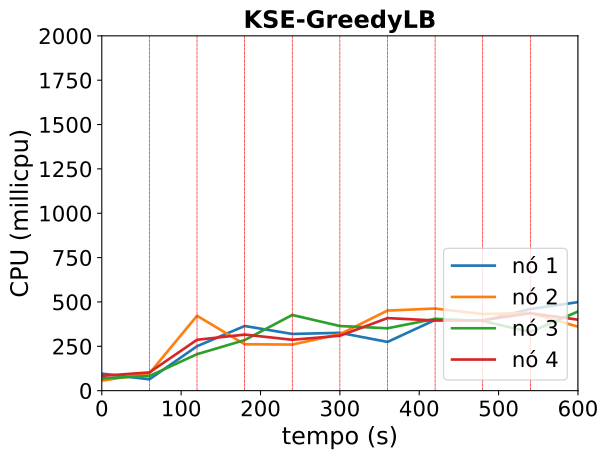

The table this chart was drawn from, first rows:
timestamp, ppgcc-m02_pod_amount, ppgcc-m02_memory, ppgcc-m02_cpu, ppgcc-m03_pod_amount, ppgcc-m03_memory, ppgcc-m03_cpu, ppgcc-m04_pod_amount, ppgcc-m04_memory, ppgcc-m04_cpu, ppgcc-m05_pod_amount, ppgcc-m05_memory, ppgcc-m05_cpu
0, 5, 1283012, 96058709, 5, 1231752, 56513926, 5, 1235056, 69009838, 5, 1284432, 83540149
60, 5, 1311392, 63894955, 5, 1292340, 97598298, 5, 1305940, 82602695, 5, 1338552, 102710119
120, 3, 1236284, 250446481, 11, 1459540, 422008181, 3, 1260664, 205607715, 3, 1242020, 286713856
180, 5, 1418840, 364381946, 5, 1278628, 261458768, 5, 1263964, 285060929, 5, 1314092, 315995143
240, 5, 1331984, 319595557, 5, 1446400, 259857680, 5, 1356432, 426627078, 5, 1306112, 286764036
300, 4, 1350680, 326044743, 6, 1310188, 318166714, 5, 1404296, 364238403, 5, 1311528, 309555984
360, 4, 1334048, 274574763, 5, 1406696, 451401788, 5, 1392020, 351669914, 6, 1324616, 408853905
420, 4, 1324016, 398794887, 6, 1411696, 462804354, 5, 1367768, 404699463, 5, 1303352, 395550927
480, 4, 1372196, 394291049, 4, 1360248, 432035021, 6, 1429688, 392557692, 6, 1436152, 396782533
540, 5, 1358036, 460253174, 4, 1292624, 437887530, 5, 1403240, 330638773, 6, 1412184, 436216032
600, 4, 1337336, 499129774, 5, 1378160, 360486529, 5, 1424860, 446096129, 6, 1513912, 400089500
